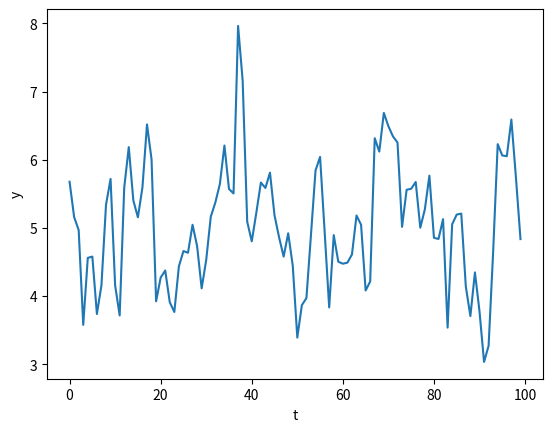

Python code for this plot:
import statistics
import numpy as np
import matplotlib.pyplot as plt

T = list(range(100))
Y = [5.677224828078375, 5.159726264882809, 4.967506439851106, 3.5771389431769047, 4.5602524680937515,
     4.579182050584009, 3.736571113452893, 4.159604602739483, 5.33895401066004, 5.719061733482766,
     4.157204479449197, 3.7155616531253943, 5.592379562044069, 6.185469307894845, 5.402730459267373,
     5.155291226326003, 5.5952179349866915, 6.518430239445946, 6.003933683357983, 3.9234360052418964, 
     4.270898080352974, 4.375303351521952, 3.9088357843785593, 3.7662824439830125, 4.43549759744601, 
     4.660149327804114, 4.635435404338257, 5.046155382716264, 4.733480415555201, 4.113520409308739, 
     4.529127712446818, 5.163850585218215, 5.3715894027941085, 5.6452335680883134, 6.20884543104256,
     5.571080945029761, 5.5056169539029325, 7.963915134407991, 7.162632675757239, 5.091790011126058, 
     4.8029225958918, 5.221569985091175, 5.665355808040271, 5.586308477170571, 5.8109167094914635,
     5.183279626593114, 4.86162107512832, 4.578679688986616, 4.92087502152892, 4.446403654650716, 
     3.3907838290539702, 3.8666343507086065, 3.96952675519229, 4.897872696597754, 5.842065449865275,
     6.0418689883545325, 4.945818191940311, 3.833199802117725, 4.894270774519657, 4.503814941886753,
     4.47448056099909, 4.49033795433368, 4.610421040184575, 5.182210577794682, 5.046455563575459, 
     4.081668460907618, 4.213130473449276, 6.316218015454628, 6.119595909785953, 6.686830967373002, 
     6.492170227781602, 6.343010744231418, 6.253562606406951, 5.015549804574421, 5.559675088288723, 
     5.574451127322673, 5.673888714622507, 5.002657767778563, 5.2708662281634995, 5.766640693063566,
     4.855131289754543, 4.837563504630047, 5.128259009016214, 3.5365378756778636, 5.053402854108747,
     5.196025553098391, 5.209771439111303, 4.137925340414999, 3.7067148442005804, 4.3471903403972, 
     3.7769357606813463, 3.0335148148577007, 3.269228601716087, 4.653614782426736, 6.229007233169174,
     6.063015964137465, 6.052505765897191, 6.590411020647615, 5.741017402131981, 4.835800663398735]
plt.plot(T, Y)
plt.xlabel("t")
plt.ylabel("y")
# plt.show()

def 標本自己共分散(k,Y):
     T = len(Y)
     ybar = statistics.mean(Y)
     sum = 0
     
     for t in range(k,T):
        nom = Y[t]   - ybar
        dif = Y[t-k] - ybar
        times = nom * dif
     #    print(f"[{Y[t]}-{ybar}]*[{Y[t-k]}-{ybar}")
        sum += times
     result = sum / T
     return result


def 標本自己相関係数(k,Y):
     yhat_0 = 標本自己共分散(0,Y)
     yhat_k = 標本自己共分散(k,Y)
     result = yhat_k / yhat_0
     return result

data = Y
mean_value = statistics.mean(data)
variance_value = statistics.variance(data)

print(f"標本平均: {mean_value}")
print(f"標本分散: {variance_value}")
print(f"時間差0の標本自己共分散{標本自己共分散(0,Y)}")
print(f"時間差1の標本自己共分散{標本自己共分散(1,Y)}")
print(f"時間差1の標本自己相関係数{標本自己相関係数(1,Y)}")
print(f"時間差2の標本自己相関係数{標本自己相関係数(2,Y)}")



    


